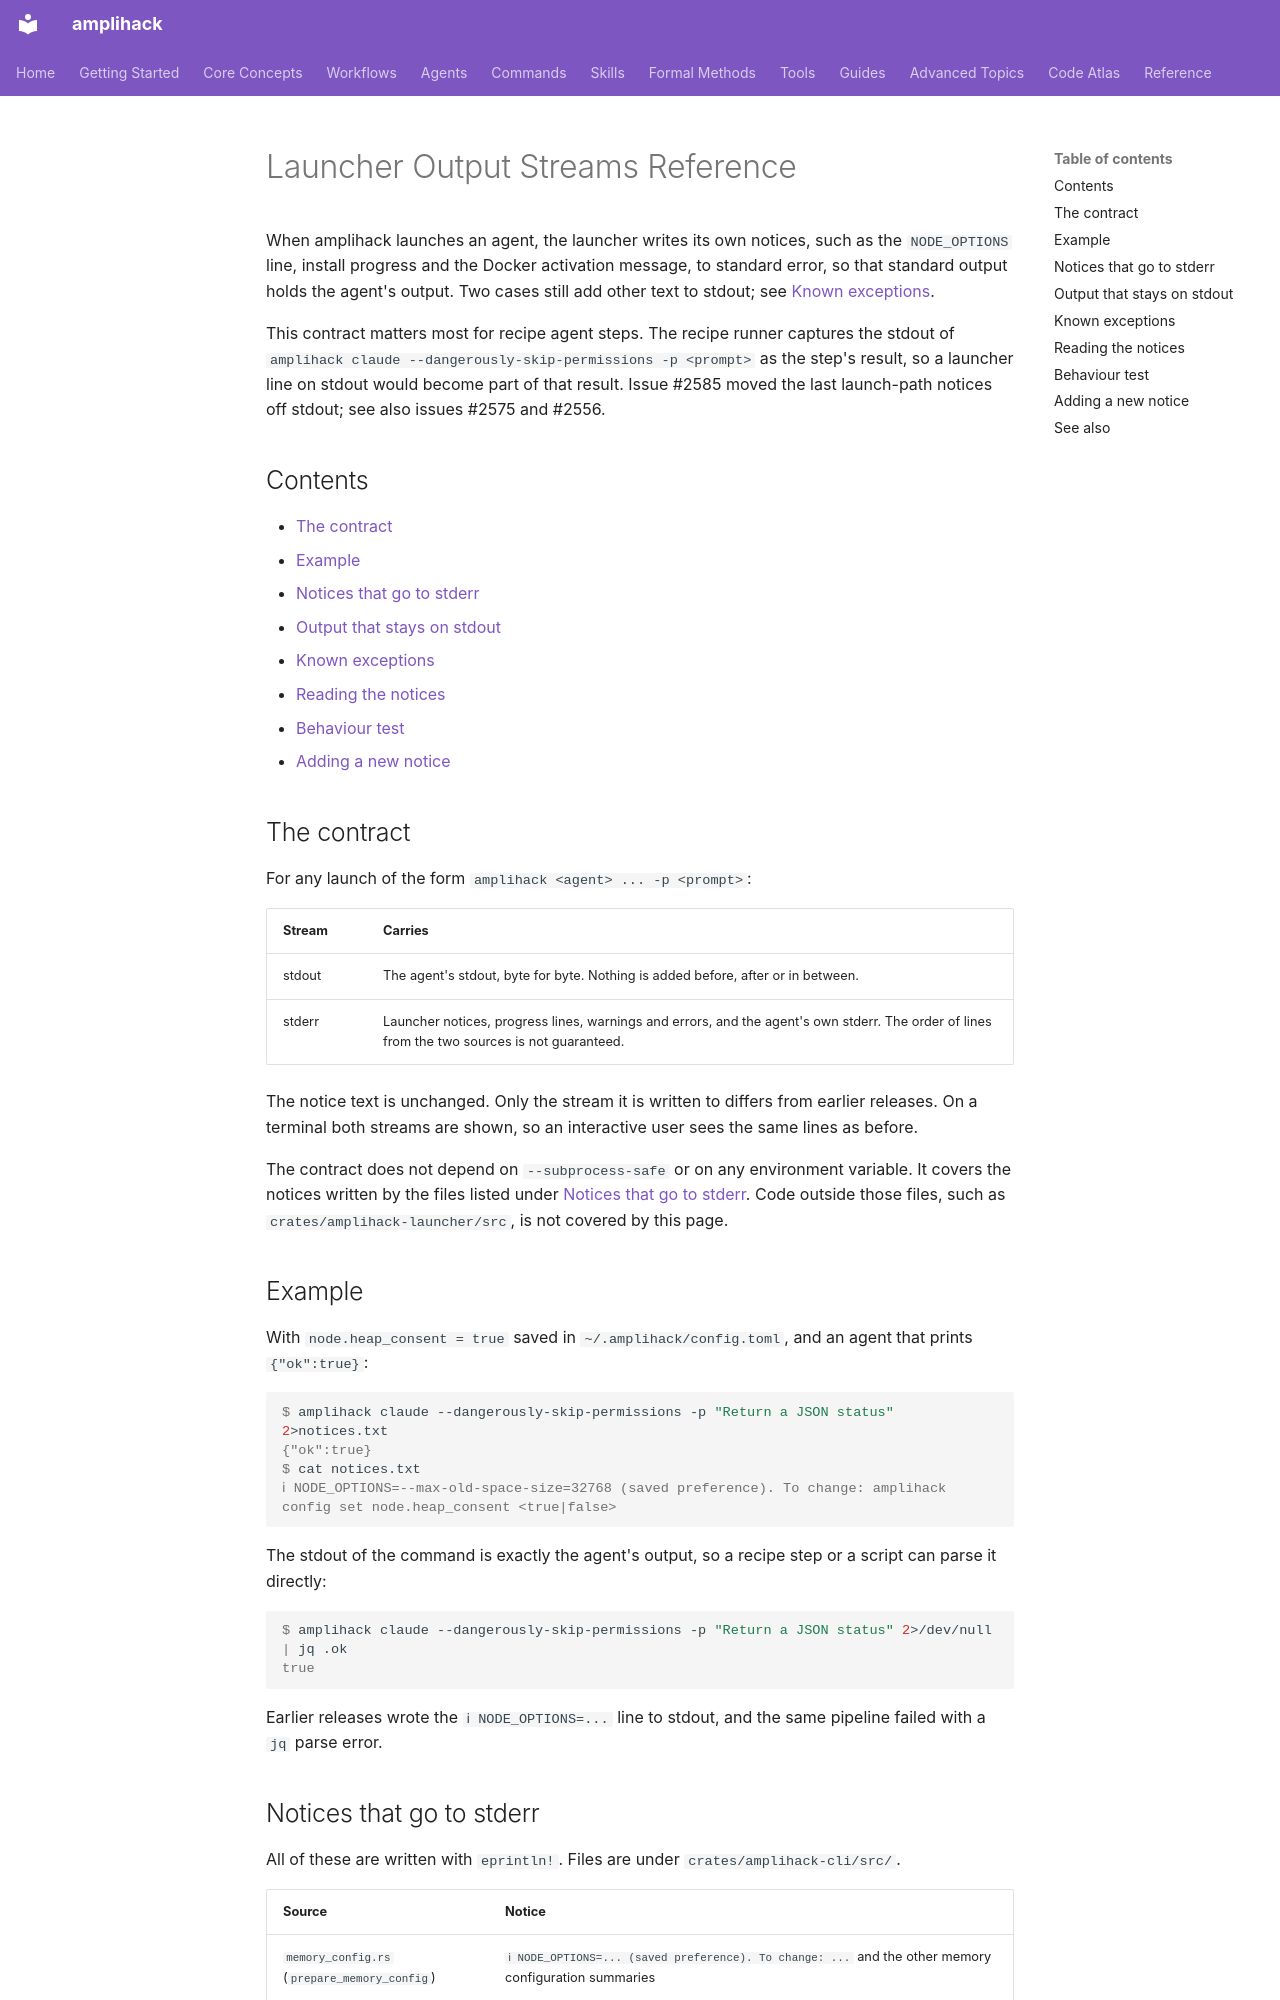

repository: rysweet/amplihack-rs · page: reference/launcher-output-streams/index.html · generator: mkdocs

# Launcher Output Streams Reference

When amplihack launches an agent, the launcher writes its own notices, such as
the `NODE_OPTIONS` line, install progress and the Docker activation message, to
standard error, so that standard output holds the agent's output. Two cases
still add other text to stdout; see [Known exceptions](#known-exceptions).

This contract matters most for recipe agent steps. The recipe runner captures
the stdout of `amplihack claude --dangerously-skip-permissions -p <prompt>` as
the step's result, so a launcher line on stdout would become part of that
result. Issue #2585 moved the last launch-path notices off stdout; see also
issues #2575 and #2556.

## Contents

- [The contract](#the-contract)
- [Example](#example)
- [Notices that go to stderr](#notices-that-go-to-stderr)
- [Output that stays on stdout](#output-that-stays-on-stdout)
- [Known exceptions](#known-exceptions)
- [Reading the notices](#reading-the-notices)
- [Behaviour test](#behaviour-test)
- [Adding a new notice](#adding-a-new-notice)

## The contract

For any launch of the form `amplihack <agent> ... -p <prompt>`:

| Stream | Carries |
| ------ | ------- |
| stdout | The agent's stdout, byte for byte. Nothing is added before, after or in between. |
| stderr | Launcher notices, progress lines, warnings and errors, and the agent's own stderr. The order of lines from the two sources is not guaranteed. |

The notice text is unchanged. Only the stream it is written to differs from
earlier releases. On a terminal both streams are shown, so an interactive user
sees the same lines as before.

The contract does not depend on `--subprocess-safe` or on any environment
variable. It covers the notices written by the files listed under
[Notices that go to stderr](#notices-that-go-to-stderr). Code outside those
files, such as `crates/amplihack-launcher/src`, is not covered by this page.

## Example

With `node.heap_consent = true` saved in `~/.amplihack/config.toml`, and an
agent that prints `{"ok":true}`:

```console
$ amplihack claude --dangerously-skip-permissions -p "Return a JSON status" 2>notices.txt
{"ok":true}
$ cat notices.txt
ℹ NODE_OPTIONS=--max-old-space-size=32768 (saved preference). To change: amplihack config set node.heap_consent <true|false>
```

The stdout of the command is exactly the agent's output, so a recipe step or a
script can parse it directly:

```console
$ amplihack claude --dangerously-skip-permissions -p "Return a JSON status" 2>/dev/null | jq .ok
true
```

Earlier releases wrote the `ℹ NODE_OPTIONS=...` line to stdout, and the same
pipeline failed with a `jq` parse error.
